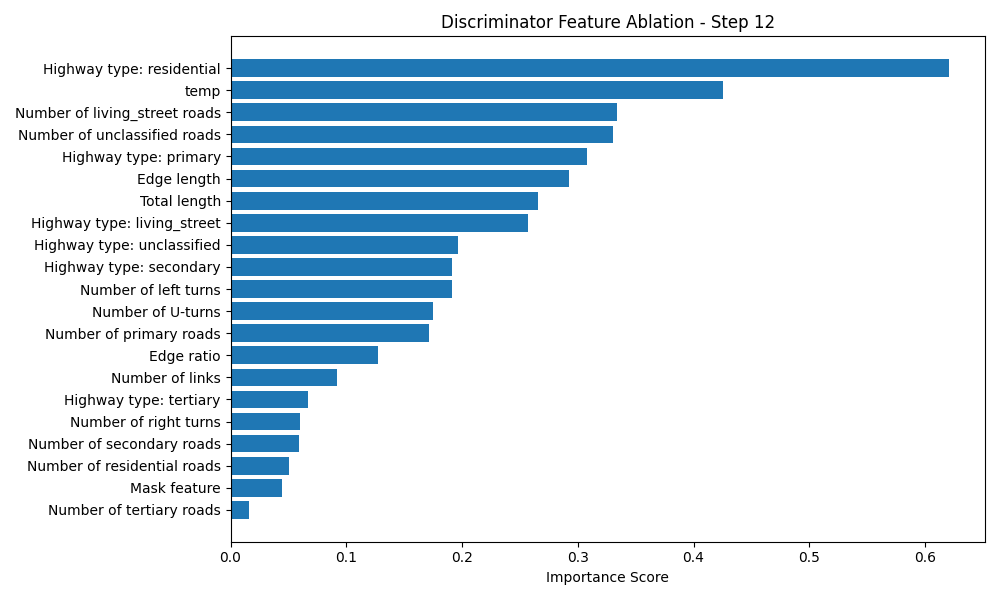

The table this chart was drawn from, first rows:
Feature, Importance Score
Highway type: residential, 0.6207
temp, 0.4254
Number of living_street roads, 0.3339
Number of unclassified roads, 0.3306
Highway type: primary, 0.3079
Edge length, 0.2928
Total length, 0.266
Highway type: living_street, 0.2566
Highway type: unclassified, 0.1962
Highway type: secondary, 0.1916
Number of left turns, 0.1914
Number of U-turns, 0.175
Number of primary roads, 0.1714
Edge ratio, 0.1276
Number of links, 0.09227
Highway type: tertiary, 0.06704
Number of right turns, 0.06006
Number of secondary roads, 0.05874
Number of residential roads, 0.05074
Mask feature, 0.04422
Number of tertiary roads, 0.01615
